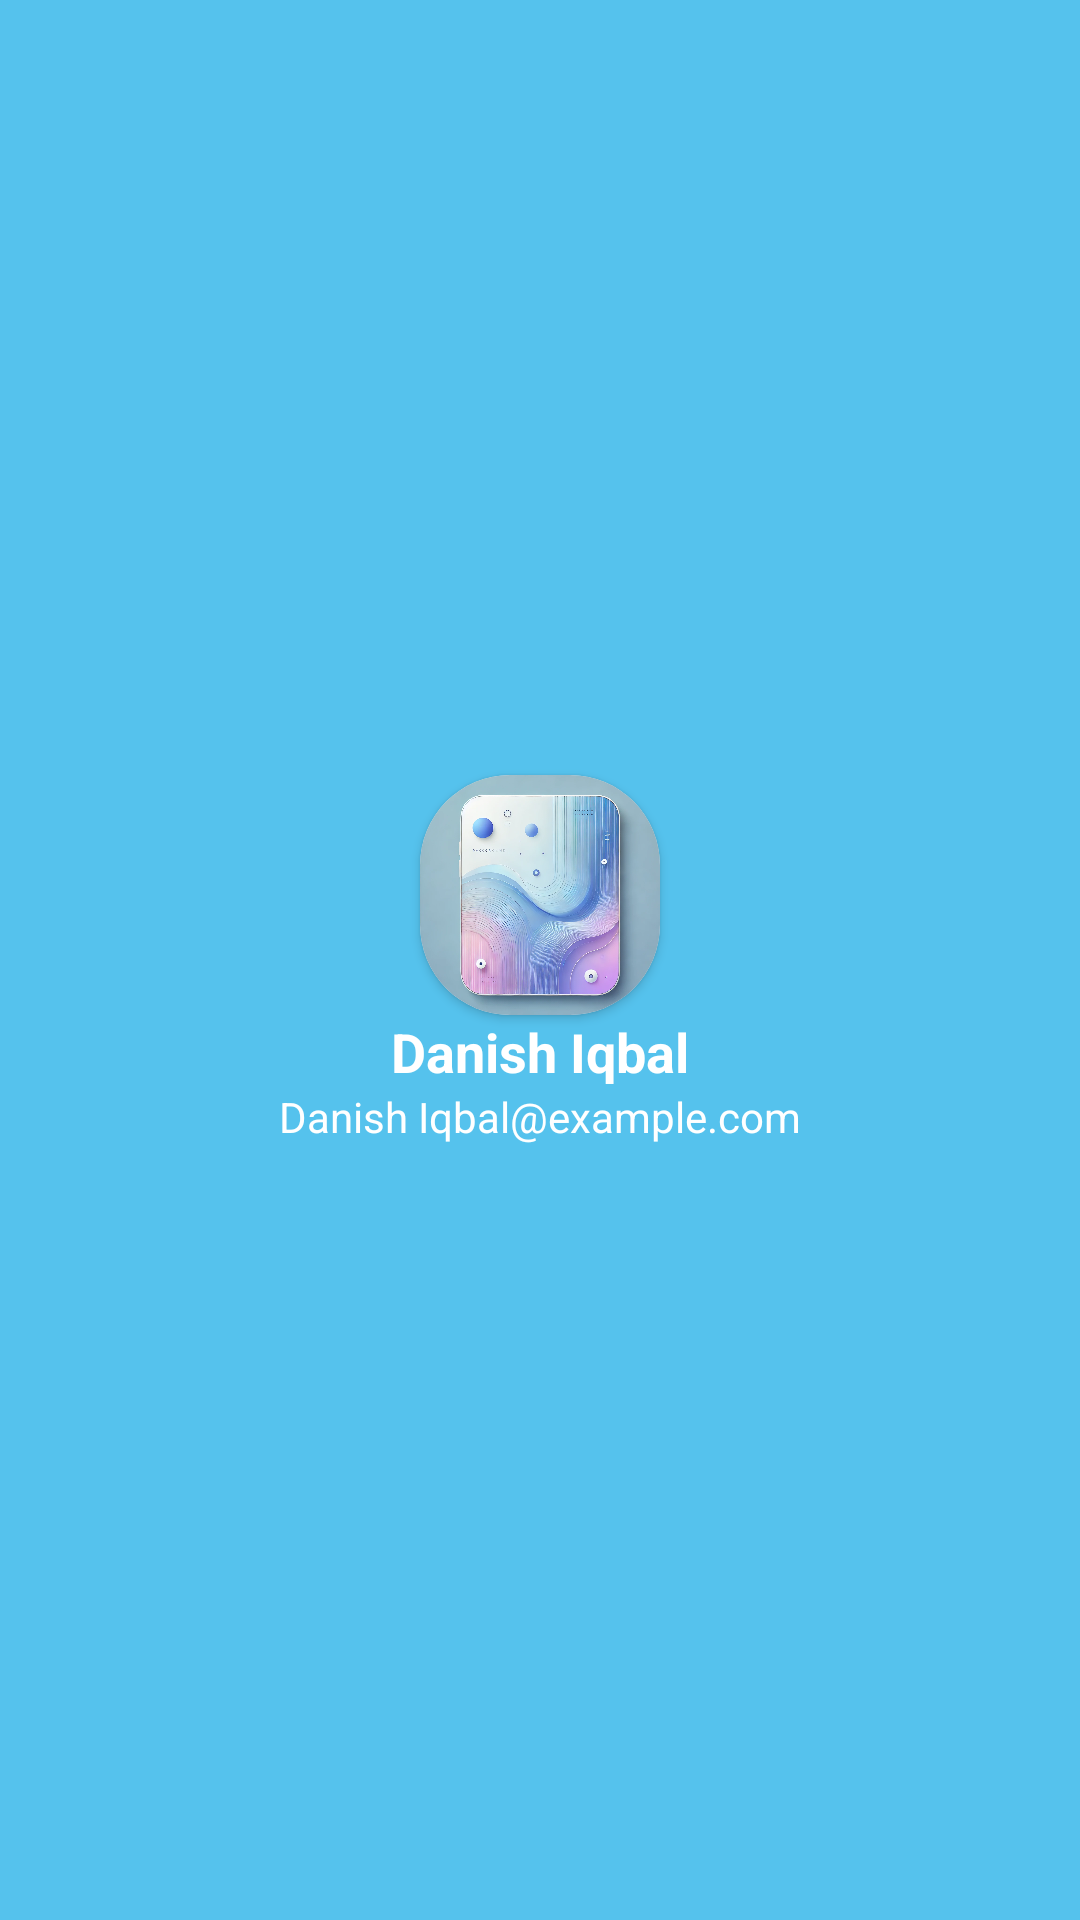

Produce the Android XML layout that renders to this screen, including the resource entries it uses.
<!-- AndroidManifest.xml: application theme Theme.AppCompat.Light.NoActionBar -->
<!-- res/layout/headerlayout.xml -->
<?xml version="1.0" encoding="utf-8"?>
<LinearLayout xmlns:android="http://schemas.android.com/apk/res/android"
    xmlns:app="http://schemas.android.com/apk/res-auto"
    android:layout_width="match_parent"
    android:layout_height="200dp"
    android:background="@color/colorPrimary"
    android:gravity="center"
    android:orientation="vertical"
    android:padding="16dp">

    
    <androidx.cardview.widget.CardView
        android:layout_width="wrap_content"
        android:layout_height="wrap_content"
        app:cardCornerRadius="30dp">

        <ImageView
            android:id="@+id/nav_header_image"
            android:layout_width="80dp"
            android:layout_height="80dp"
            android:scaleType="centerCrop"
            android:src="@drawable/image1" />
    </androidx.cardview.widget.CardView>

    
    <TextView
        android:id="@+id/nav_header_name"
        android:layout_width="wrap_content"
        android:layout_height="wrap_content"
        android:gravity="center"
        android:text="Danish Iqbal"
        android:textColor="@android:color/white"
        android:textSize="18sp"
        android:textStyle="bold" />

    
    <TextView
        android:id="@+id/nav_header_email"
        android:layout_width="wrap_content"
        android:layout_height="wrap_content"
        android:gravity="center"
        android:text="Danish Iqbal@example.com"
        android:textColor="@android:color/white" />
</LinearLayout>
<!-- resources referenced by this layout -->
<resources>
  <color name="colorPrimary">#55C2ED</color>
  <!-- drawable image1: webp bitmap (drawable, 164376 bytes) -->
</resources>
